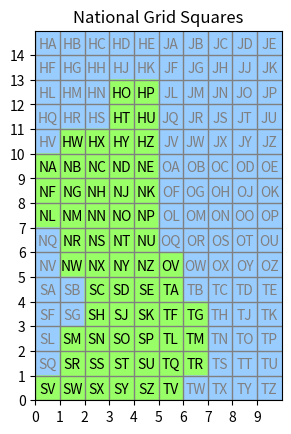

Write the Python code that produced this figure.
# Module for manipulating OS national grid squares and squares within them.
#

## t_.... names ????

import re
import numpy as np

# Land-based top-level squares start with S, T, N, O or H - a top-level map of GB in 500x500km squares 
# is:
#
#    HJ         (J is all sea)
#    NO         (O is virtuall all at sea)
#    ST
#
# Each of these squares is split into 25 100x100km squares (A-Z except I):
#
#    ABCDE
#    FGHJK
#    LMNOP
#    QRSTU
#    VWXYZ
#
# Southwest corner of the SV square provides the origin of National Grid coordinate system. Squares also map to the 1st digit of 
# # pure-numeric grid references (ie instead of grid references which specify a grid square), with the digit representing a 100 km
# offset of the south or west side of the square from the origin. (For north of scotland, this '1st digit' can actually be two digits, 
# 10, 11 ...)

class GridSquare :
    
    def __init__(self, name, eastingIndex, northingIndex) :
        self.name = name
        self.eastingIndex = eastingIndex
        self.northingIndex = northingIndex
        self.kmLength = 100
        self.mLength = self.kmLength * 1000

        # Values set up by separate calls to indicate whether this square is a real square or
        # just one filling out the overall grid, not containing any GB land.
        self.used = False

    def setUsed(self, isUsed=True) :
        self.isUsed = isUsed

    def getName(self) :
        return self.name

    # For diagnostic printing out
    def getPrintGridString(self) :
        if self.isUsed :
            return "{0:s}=({1:02d},{2:02d})".format(self.name, self.northingIndex, self.eastingIndex)
        else :
            return "{0:10.10s}".format("")


# Set up two structures of national grid squares:
#
# - 2D array grid
# - a dictionary indexed by square name (uppercase)

def generateGridSquares():
    superSquaresGrid = [ "HJ",
                         "NO", 
                         "ST" ]

    innerSquaresGrid = [ "ABCDE",
                         "FGHJK",
                         "LMNOP",
                         "QRSTU",
                         "VWXYZ" ]

    # We're going to set up a 2D array with an entry for each grid square. The array indexing will be (row, column), i.e. (northing, easting), with 0,0
    # representing the southwest corner grid square (SV) - and so if printing the array, we need to print in reverse row order to match normal map.
    gridSquaresNorthSouth = len(superSquaresGrid) * len(innerSquaresGrid)
    gridSquaresEastWest = len(superSquaresGrid[0]) * len(innerSquaresGrid[0])
    a = np.empty((gridSquaresNorthSouth, gridSquaresEastWest), dtype=object)
    d = {}

    #northingIndex = 0
    #eastingIndex = 0

    eastingIndexBasis = 0

    for superGridColumn in range(len(superSquaresGrid[0])) :
        northingIndexBasis = 0
        for superGridRow in superSquaresGrid[::-1] :
            letter1 = superGridRow[superGridColumn]
            #print(letter1, "n=", northingIndexBasis, "e=", eastingIndexBasis)
            eastingIndex = eastingIndexBasis*5
            for innerGridColumn in range(len(innerSquaresGrid[0])) :
                northingIndex = northingIndexBasis*5
                for innerGridRow in innerSquaresGrid[::-1] :
                    letter2 = innerGridRow[innerGridColumn]
                    squareName = letter1 + letter2
                    gs = GridSquare(squareName, eastingIndex, northingIndex)
                    a[northingIndex, eastingIndex] = gs
                    d[squareName] = gs
                    #print(letter1, letter2, "n=", northingIndex, "e=", eastingIndex)
                    northingIndex += 1
                eastingIndex += 1
            northingIndexBasis += 1
        eastingIndexBasis += 1
    
    return a, d

# Assign further info to grid squares:
# - are they 'real' squares, or just ones around the edge containing no GB land, produced to make an overall rectangle
# Assignments based on visual inspection of file:///C:/Users/owner/Documents/Development/PythonOSMapData/OSDocs/guide-to-nationalgrid.pdf

def assignGridInfo(a, d) :
    squareStatus = [ 
                        # Squares-to-exclude lists
                        ("S", "-ABFGLQ"), 
                        ("T", "-BCDEHJKNOPSTUWXYZ"),
                        ("N", "-QV"),
                        ("H", "-ABCDEFGHJKLMNQRSV"),
                        # Squares-to-include lists
                        ("O", "+V"),        # Only OV is real
                        ("J", "+")          # No J- squares are real
                    ]

    for (letter1, lettersList) in squareStatus :
        for C in "ABCDEFGHJKLMNOPQRSTUVWXYZ" :
            sq = d[letter1 + C]
            if lettersList[0] == "-" :
                # An artificial square, mark it
                sq.setUsed(C not in lettersList)
            elif lettersList[0] == "+" :
                # A real squares
                sq.setUsed(C in lettersList)


# Just show square name for full grid ????
def printFullGrid(a) :
    np.set_printoptions(linewidth=200, formatter = { 'object' : GridSquare.getPrintGridString})
    print(a[::-1,:])

aGridSquares, dictGridSquares = generateGridSquares()
assignGridInfo(aGridSquares, dictGridSquares)


# End of initialisation

# ===========================================================================

# Is this a valid 100x100 two-letter main grid square identifier ? If so, return a dictionary of its properties; if not, return None.
def checkGridSquareName(squareName) :

    if squareName.upper() in dictGridSquares:
        sq = dictGridSquares[squareName.upper()]
    else :
        return None

    dict = {}
    dict['name'] = sq.name# squareName.upper()
    dict['size'] = sq.kmLength
    dict['gridsquare'] = sq.name

    # ???? Include a full 6-digit easting and northing for the south-west corner of the square ?
    return dict

# Is this a valid 10x10 square identifier ? If so, return a dictionary of its properties; if not, return None.
# Check that the target 10x10km square is specified in the expected format, and uses the expected letters for
# a square in the Great Britain national grid.
#
# And these squares are split into 100 10x10km squares via an Easting 0-9and a Northing 0-9 value, both 0-9, 
# e.g. NY12

def check10x10SquareName(squareName) :
    r = re.compile("([A-Z][A-Z])([0-9])([0-9])", flags=re.IGNORECASE)
    m = r.fullmatch(squareName) 

    if not m :
        return None

    gridSquareName = m.group(1).upper()
    if checkGridSquareName(gridSquareName) :        
        dict = {}
        dict['name'] = squareName.upper()
        dict['size'] = 10
        dict['gridsquare'] = gridSquareName
        dict['east'] = int(m.group(2))
        dict['north'] = int(m.group(3))

        # ???? Include a full 6-digit easting and northing for the south-west corner of the square ?
        return dict
    else :
        return None

# Function to work out the identify of the 10x10km square we reach if
# we start from a specified 10x10 square and increment the eastings
# and northings by a specified number of 10km units, i.e. which square
# to we reach if we move so many squares to the east and north.
#
# Returns the identify of the 10x10km sqaure reached, or None if we've
# gone beyond the end of the OS national grid.

def get10x10SquareReached(base10x10square, e_inc, n_inc) :

    t_sq = base10x10square['gridsquare']
    t_e = base10x10square['east'] + e_inc
    t_n = base10x10square['north'] + n_inc

    t_e = t_e % 10
    eastSquares = (base10x10square['east'] + e_inc - t_e) // 10
    for i in range(eastSquares) :
        t_sq = nextSquareEast(t_sq)

    t_n = t_n % 10
    northSquares = (base10x10square['north'] + n_inc - t_n) // 10
    for i in range(northSquares) :
        t_sq = nextSquareNorth(t_sq)

    if len(t_sq) != 0 :
        name = "{0:s}{1:n}{2:n}".format(t_sq, t_e, t_n)
    else :
        # Gone beyond the grid
        return None

    return check10x10SquareName(name)


def nextSquareNorth(t_sq) :
    nextSqName = ""
    if t_sq.upper() in dictGridSquares :
        sq = dictGridSquares[t_sq.upper()]
        if sq.northingIndex+1 < aGridSquares.shape[0] :
            nextSq = aGridSquares[sq.northingIndex+1, sq.eastingIndex]            
            nextSqName = nextSq.name
    return nextSqName

def nextSquareEast(t_sq) :
    nextSqName = ""
    if t_sq.upper() in dictGridSquares :
        sq = dictGridSquares[t_sq.upper()]
        if sq.eastingIndex+1 < aGridSquares.shape[1] :
            nextSq = aGridSquares[sq.northingIndex, sq.eastingIndex+1]            
            nextSqName = nextSq.name
    return nextSqName

if __name__ == "__main__" :
    print("Checking NG ...")
    printFullGrid(aGridSquares)

    import matplotlib.pyplot as plt

    fig, ax = plt.subplots()

    # Plot using a 100x100 scaled up version of the array so that we can show the axis tick points as being at
    # the southwest corner of the grid square rather than in the middle of it.
    scale = 100         
    # Where in each scaled-up square to put the text label:
    ntextLabelPos = 45
    etextLabelPos = 50

    a = np.empty((aGridSquares.shape[0]*scale, aGridSquares.shape[1]*scale, 3), dtype=int)
    for nscaled in range(a.shape[0]) :
        for escaled in range(a.shape[1]) :
            # Which national grid square are we looking at ?
            n = nscaled // scale
            e = escaled // scale
            squareColour = (0x99,0xff,0x66) if aGridSquares[n,e].isUsed else (0x99, 0xCC, 0xFF)
            a[nscaled,escaled] = squareColour
            if nscaled % scale == ntextLabelPos and escaled % scale == etextLabelPos  :
                textcolour = "black" if aGridSquares[n,e].isUsed else "gray"
                ax.text(escaled, nscaled, aGridSquares[n,e].name, ha="center", va="center", color=textcolour)   # NB Note swapped over axes!

    # Plot axes using our main grid array indexes, aligned to the bottom left (south-west) corner
    xtickPoints = list(range(0, a.shape[1], scale))
    xtickLabels = list(range(len(xtickPoints)))
    ytickPoints = list(range(0, a.shape[0], scale))
    ytickLabels = list(range(len(ytickPoints)))

    ax.set_xticks(xtickPoints)
    ax.set_xticklabels(xtickLabels)
    ax.set_yticks(ytickPoints)
    ax.set_yticklabels(ytickLabels)

    # Put in a light grey grid to show grid square boundaries
    plt.grid(True, color="gray", linewidth=1, linestyle="solid")

    im = ax.imshow(a, origin='lower')
    
    plt.title("National Grid Squares")
    plt.show()
